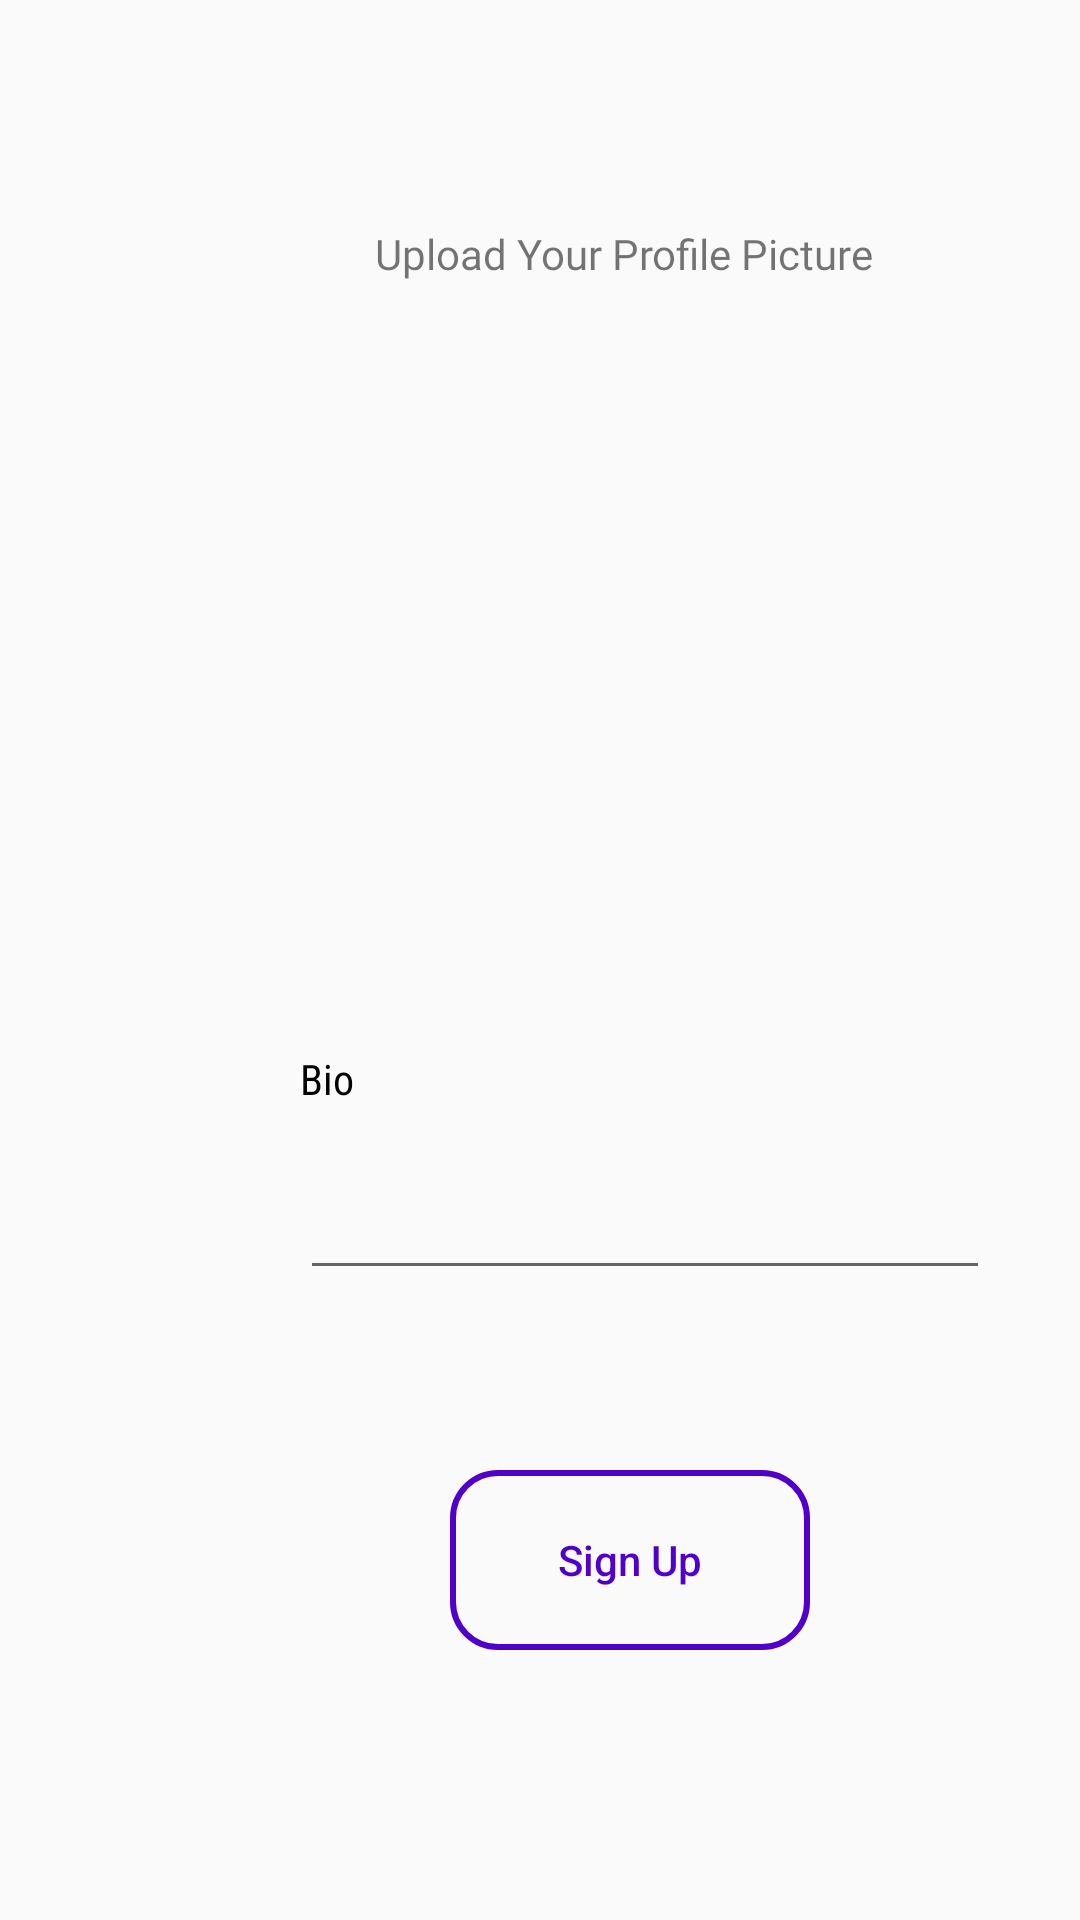

This screen was rendered from an Android layout file. Write that file and the resources it references.
<!-- AndroidManifest.xml: application theme Theme.TinderC.daylight -->
<!-- res/layout/activity_signup_image.xml -->
<?xml version="1.0" encoding="utf-8"?>
<RelativeLayout xmlns:android="http://schemas.android.com/apk/res/android"
    xmlns:app="http://schemas.android.com/apk/res-auto"
    xmlns:tools="http://schemas.android.com/tools"
    android:layout_width="match_parent"
    android:layout_height="match_parent"
    tools:context=".SignupImageActivity">


    <TextView
        android:layout_width="match_parent"
        android:layout_height="wrap_content"
        android:text="Upload Your Profile Picture"
        android:fontFamily="@font/countryside"
        android:layout_marginTop="75dp"
        android:layout_marginLeft="125dp"/>

    <ImageView
        android:id="@+id/signupimage"
        android:layout_width="150dp"
        android:layout_height="150dp"
        android:layout_marginLeft="135dp"
        android:layout_marginTop="150dp"
        android:src="@drawable/profile" />

    <TextView
        android:layout_width="match_parent"
        android:layout_height="wrap_content"
        android:layout_marginLeft="100dp"
        android:layout_marginTop="350dp"
        android:textColor="@color/black"
        android:fontFamily="sans-serif-condensed"
        android:text="Bio" />

    <EditText
        android:id="@+id/Bio"
        android:layout_width="230dp"
        android:layout_height="50dp"
        android:layout_marginLeft="100dp"
        android:layout_marginTop="380dp"
        android:textColor="@color/black" />

    <Button
        android:id="@+id/signupwhole"
        android:layout_width="120dp"
        android:layout_height="60dp"
        android:layout_marginLeft="150dp"
        android:layout_marginTop="490dp"
        android:background="@drawable/customsignupedittext"
        android:text="Sign Up"
        android:textAllCaps="false"
        android:textColor="@color/Violet" />

    <RelativeLayout
        android:layout_width="match_parent"
        android:layout_height="90dp"
        android:layout_marginTop="650dp"
        android:background="@drawable/ic_wave_1_" />



</RelativeLayout>
<!-- resources referenced by this layout -->
<resources>
  <color name="Violet">#5000ca</color>
  <color name="black">#FF000000</color>
  <!-- drawable customsignupedittext (drawable) -->
  <?xml version="1.0" encoding="utf-8"?>
  <shape xmlns:android="http://schemas.android.com/apk/res/android">
      <stroke android:color="#5000ca" android:width="2dp"/>
  
      <corners android:radius="15dp"/>
  </shape>
  <!-- drawable ic_wave_1_ (drawable) -->
  <vector xmlns:android="http://schemas.android.com/apk/res/android"
      android:width="1440dp"
      android:height="320dp"
      android:viewportWidth="1440"
      android:viewportHeight="320">
    <path
        android:pathData="M0,160L80,144C160,128 320,96 480,117.3C640,139 800,213 960,234.7C1120,256 1280,224 1360,208L1440,192L1440,320L1360,320C1280,320 1120,320 960,320C800,320 640,320 480,320C320,320 160,320 80,320L0,320Z"
        android:fillColor="#5000ca"/>
  </vector>
  <style name="Theme.TinderC.daylight" parent="Theme.AppCompat.Light.NoActionBar">
          
          <item name="colorPrimary">@color/purple_500</item>
          <item name="colorPrimaryVariant">@color/purple_700</item>
          <item name="colorOnPrimary">@color/white</item>
          
          <item name="colorSecondary">@color/teal_200</item>
          <item name="colorSecondaryVariant">@color/teal_700</item>
          <item name="colorOnSecondary">@color/black</item>
          
          <item name="android:statusBarColor" tools:targetApi="l">?attr/colorPrimaryVariant</item>
          
      </style>
  <color name="purple_500">#FF6200EE</color>
  <color name="purple_700">#FF3700B3</color>
  <color name="white">#FFFFFFFF</color>
  <color name="teal_200">#FF03DAC5</color>
  <color name="teal_700">#FF018786</color>
</resources>
